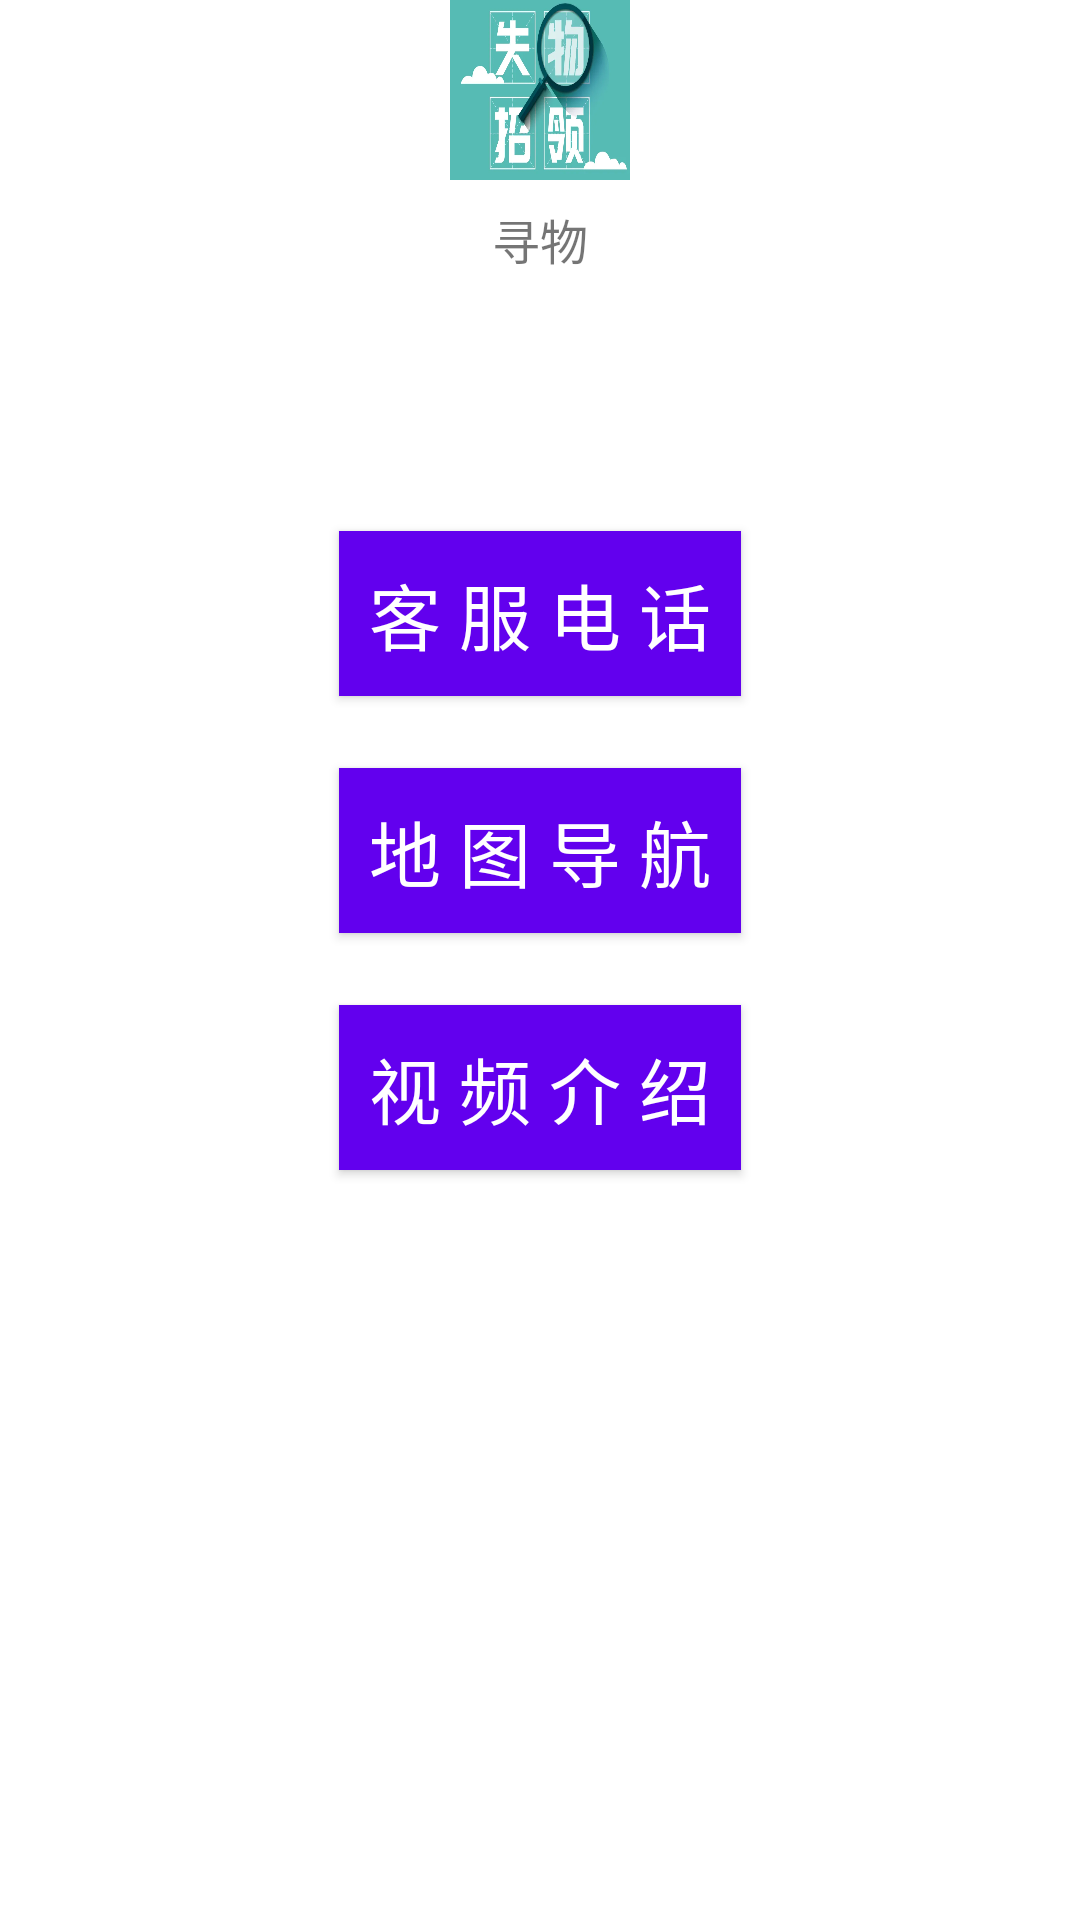

Here is an Android app screen rendered from its layout file. Give the layout XML and the strings, colors and styles it references.
<!-- AndroidManifest.xml: application theme Theme.Lost -->
<!-- res/layout/activity_user_about_app.xml -->
<RelativeLayout
    xmlns:android="http://schemas.android.com/apk/res/android"
    xmlns:app="http://schemas.android.com/apk/res-auto"
    xmlns:tools="http://schemas.android.com/tools"
    android:layout_width="match_parent"
    android:layout_height="match_parent"
    android:layout_marginTop="120sp"
    tools:context=".activity.UserAboutAppActivity">
    <ImageView
        android:layout_width="60sp"
        android:layout_height="60sp"
        android:src="@mipmap/app_icon"
        android:scaleType="fitXY"
        android:layout_centerHorizontal="true"
        android:id="@+id/image_about_logo" />
    <TextView
        android:layout_width="wrap_content"
        android:layout_height="wrap_content"
        android:text="@string/app_name"
        android:layout_centerHorizontal="true"
        android:layout_below="@id/image_about_logo"
        android:layout_marginTop="8dp"
        android:textSize="16sp"
        android:textAlignment="center"
        android:id="@+id/text_about_appname"/>
    <TextView
        android:id="@+id/api_level_text_view"
        android:layout_width="wrap_content"
        android:layout_height="wrap_content"
        android:layout_centerHorizontal="true"
        android:textAlignment="center"
        android:typeface="sans"
        tools:text="API level"
        android:layout_below="@id/text_about_appname"
        android:textSize="10sp"/>
    <Button
        android:id="@+id/about_tel"
        android:layout_width="wrap_content"
        android:layout_height="wrap_content"
        android:background="@color/colorPrimary"
        android:text="客 服 电 话"
        android:padding="10dp"
        android:clickable="true"
        android:layout_centerHorizontal="true"
        android:layout_below="@+id/api_level_text_view"
        android:layout_marginTop="72dp"
        android:textSize="24dp"
        android:textColor="@color/white"
        android:onClick="officialSite1" />
    <Button
        android:id="@+id/about_map"
        android:layout_width="wrap_content"
        android:layout_height="wrap_content"
        android:background="@color/colorPrimary"
        android:text="地 图 导 航"
        android:padding="10dp"
        android:clickable="true"
        android:layout_centerHorizontal="true"
        android:layout_below="@+id/about_tel"
        android:layout_marginTop="24dp"
        android:textSize="24dp"
        android:textColor="@color/white"
        android:onClick="officialSite2" />
    <Button
        android:id="@+id/about_video"
        android:layout_width="wrap_content"
        android:layout_height="wrap_content"
        android:background="@color/colorPrimary"
        android:text="视 频 介 绍"
        android:padding="10dp"
        android:clickable="true"
        android:layout_centerHorizontal="true"
        android:layout_below="@+id/about_map"
        android:layout_marginTop="24dp"
        android:textSize="24dp"
        android:textColor="@color/white"
        android:onClick="officialSite3"/>

</RelativeLayout>
<!-- resources referenced by this layout -->
<resources>
  <!-- mipmap app_icon: webp bitmap (mipmap-xhdpi, 14974 bytes) -->
  <string name="app_name">寻物</string>
  <style name="Theme.Lost" parent="Theme.MaterialComponents.DayNight.DarkActionBar">
          
          <item name="colorPrimary">@color/colorPrimary</item>
          <item name="colorPrimaryVariant">@color/colorPrimary</item>
          <item name="colorOnPrimary">@color/white</item>
          
          <item name="colorSecondary">@color/colorPrimary</item>
          <item name="colorSecondaryVariant">@color/colorPrimary</item>
          <item name="colorOnSecondary">@color/black</item>
          
          <item name="android:statusBarColor" tools:targetApi="l">?attr/colorPrimaryVariant</item>
          
      </style>
  <!-- not gathered from this repository: default colours our renderer supplied (Android Studio template values) -->
  <color name="black">#FF000000</color>
  <color name="white">#FFFFFFFF</color>
  <color name="colorPrimary">#FF6200EE</color>
</resources>
